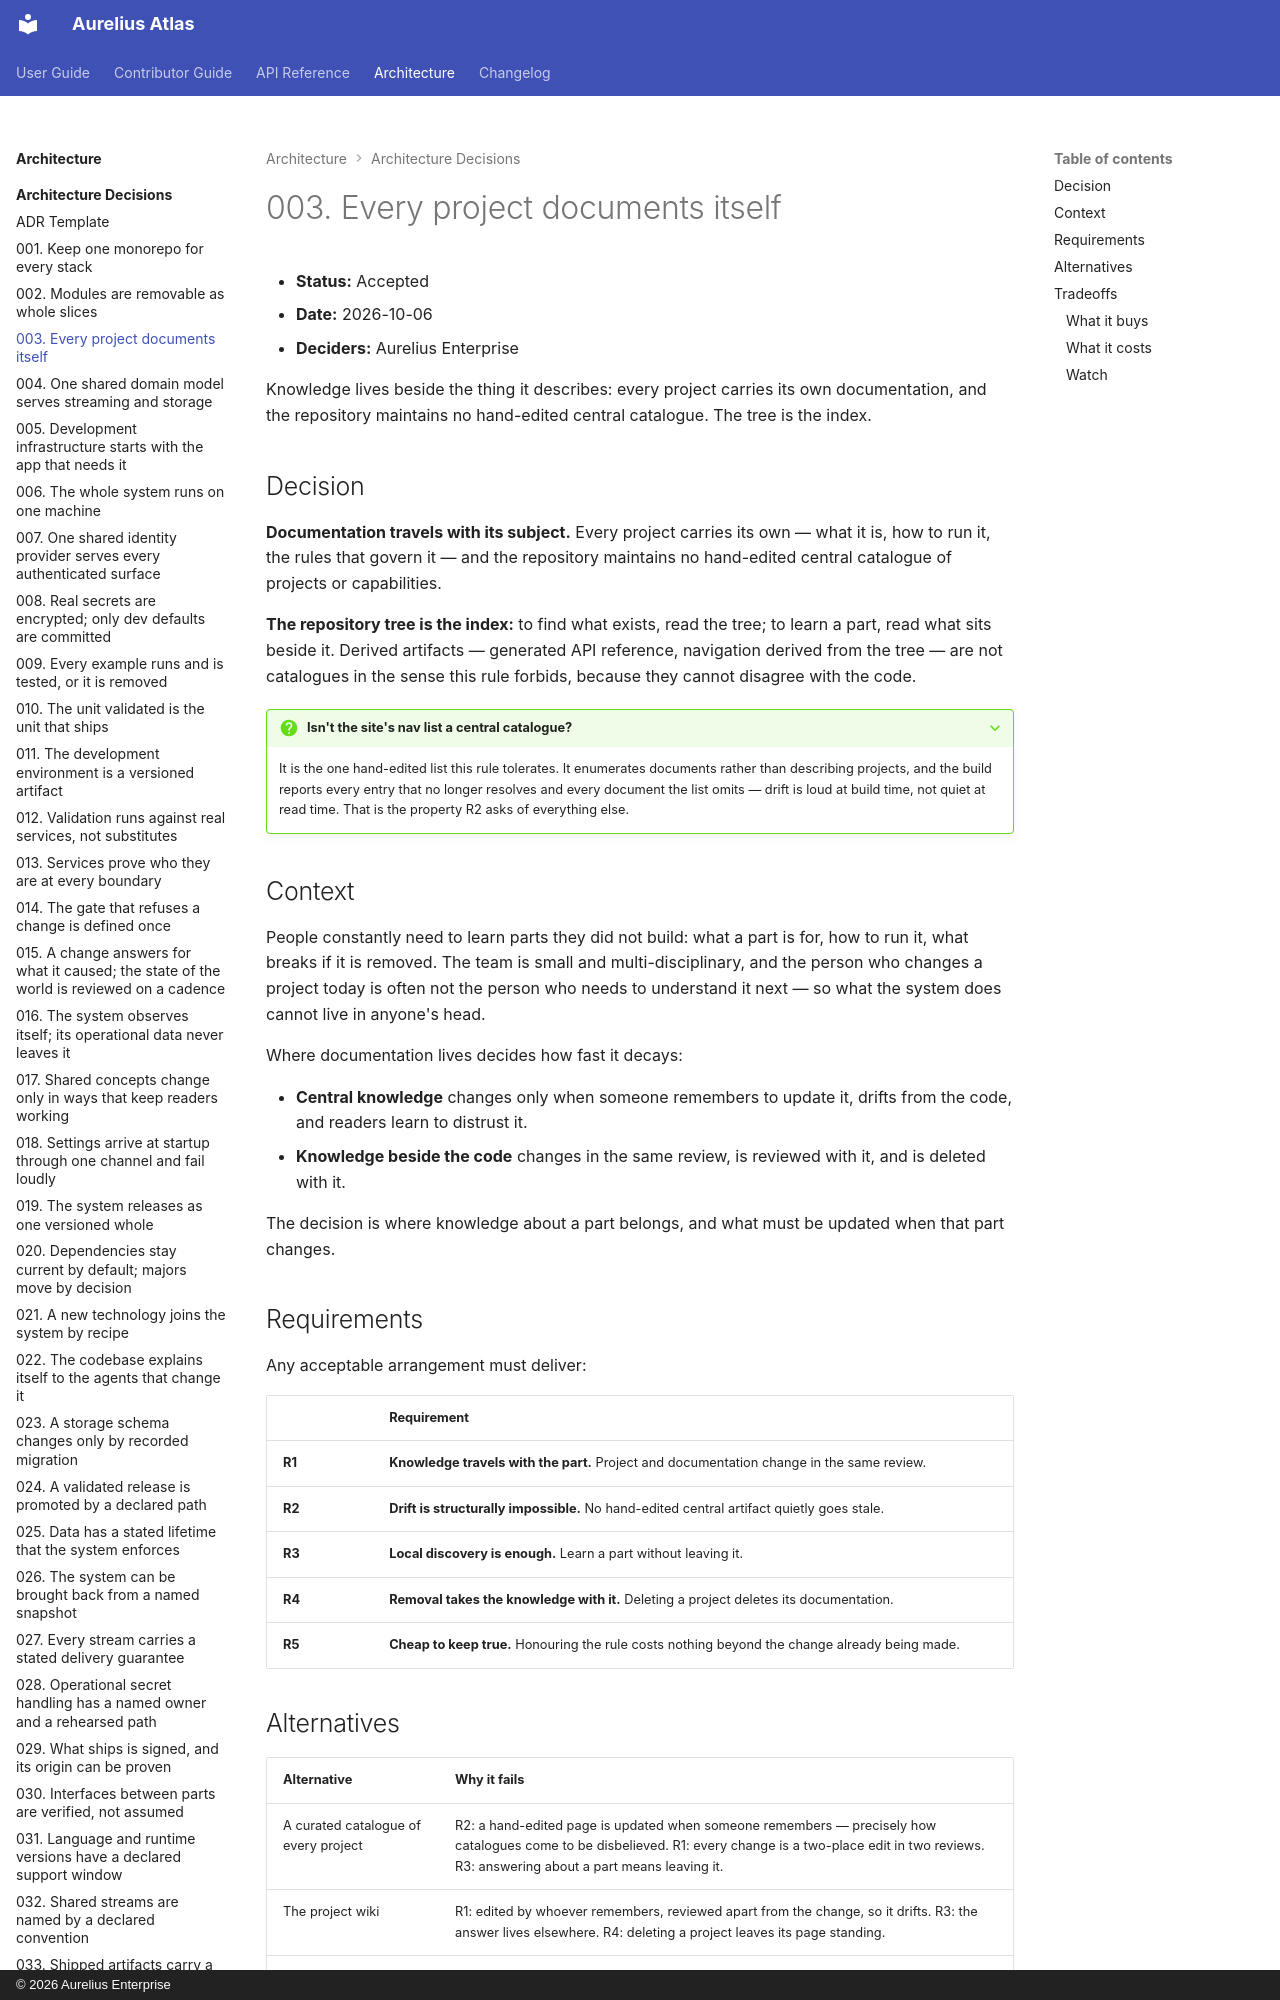

repository: aureliusenterprise/aurelius-atlas · page: architecture/adr/003-every-project-documents-itself/index.html · generator: mkdocs · copyright: © 2026 Aurelius Enterprise

# 003. Every project documents itself

- **Status:** Accepted
- **Date:** 2026-10-06
- **Deciders:** Aurelius Enterprise

Knowledge lives beside the thing it describes: every project carries its own
documentation, and the repository maintains no hand-edited central catalogue.
The tree is the index.

## Decision

**Documentation travels with its subject.** Every project carries its own —
what it is, how to run it, the rules that govern it — and the repository
maintains no hand-edited central catalogue of projects or capabilities.

**The repository tree is the index:** to find what exists, read the tree; to
learn a part, read what sits beside it. Derived artifacts — generated API
reference, navigation derived from the tree — are not catalogues in the sense
this rule forbids, because they cannot disagree with the code.

??? QUESTION "Isn't the site's nav list a central catalogue?"

    It is the one hand-edited list this rule tolerates. It enumerates documents
    rather than describing projects, and the build reports every entry that no
    longer resolves and every document the list omits — drift is loud at build
    time, not quiet at read time. That is the property R2 asks of everything
    else.

## Context

People constantly need to learn parts they did not build: what a part is for,
how to run it, what breaks if it is removed. The team is small and
multi-disciplinary, and the person who changes a project today is often not the
person who needs to understand it next — so what the system does cannot live in
anyone's head.

Where documentation lives decides how fast it decays:

- **Central knowledge** changes only when someone remembers to update it,
  drifts from the code, and readers learn to distrust it.
- **Knowledge beside the code** changes in the same review, is reviewed with
  it, and is deleted with it.

The decision is where knowledge about a part belongs, and what must be updated
when that part changes.
